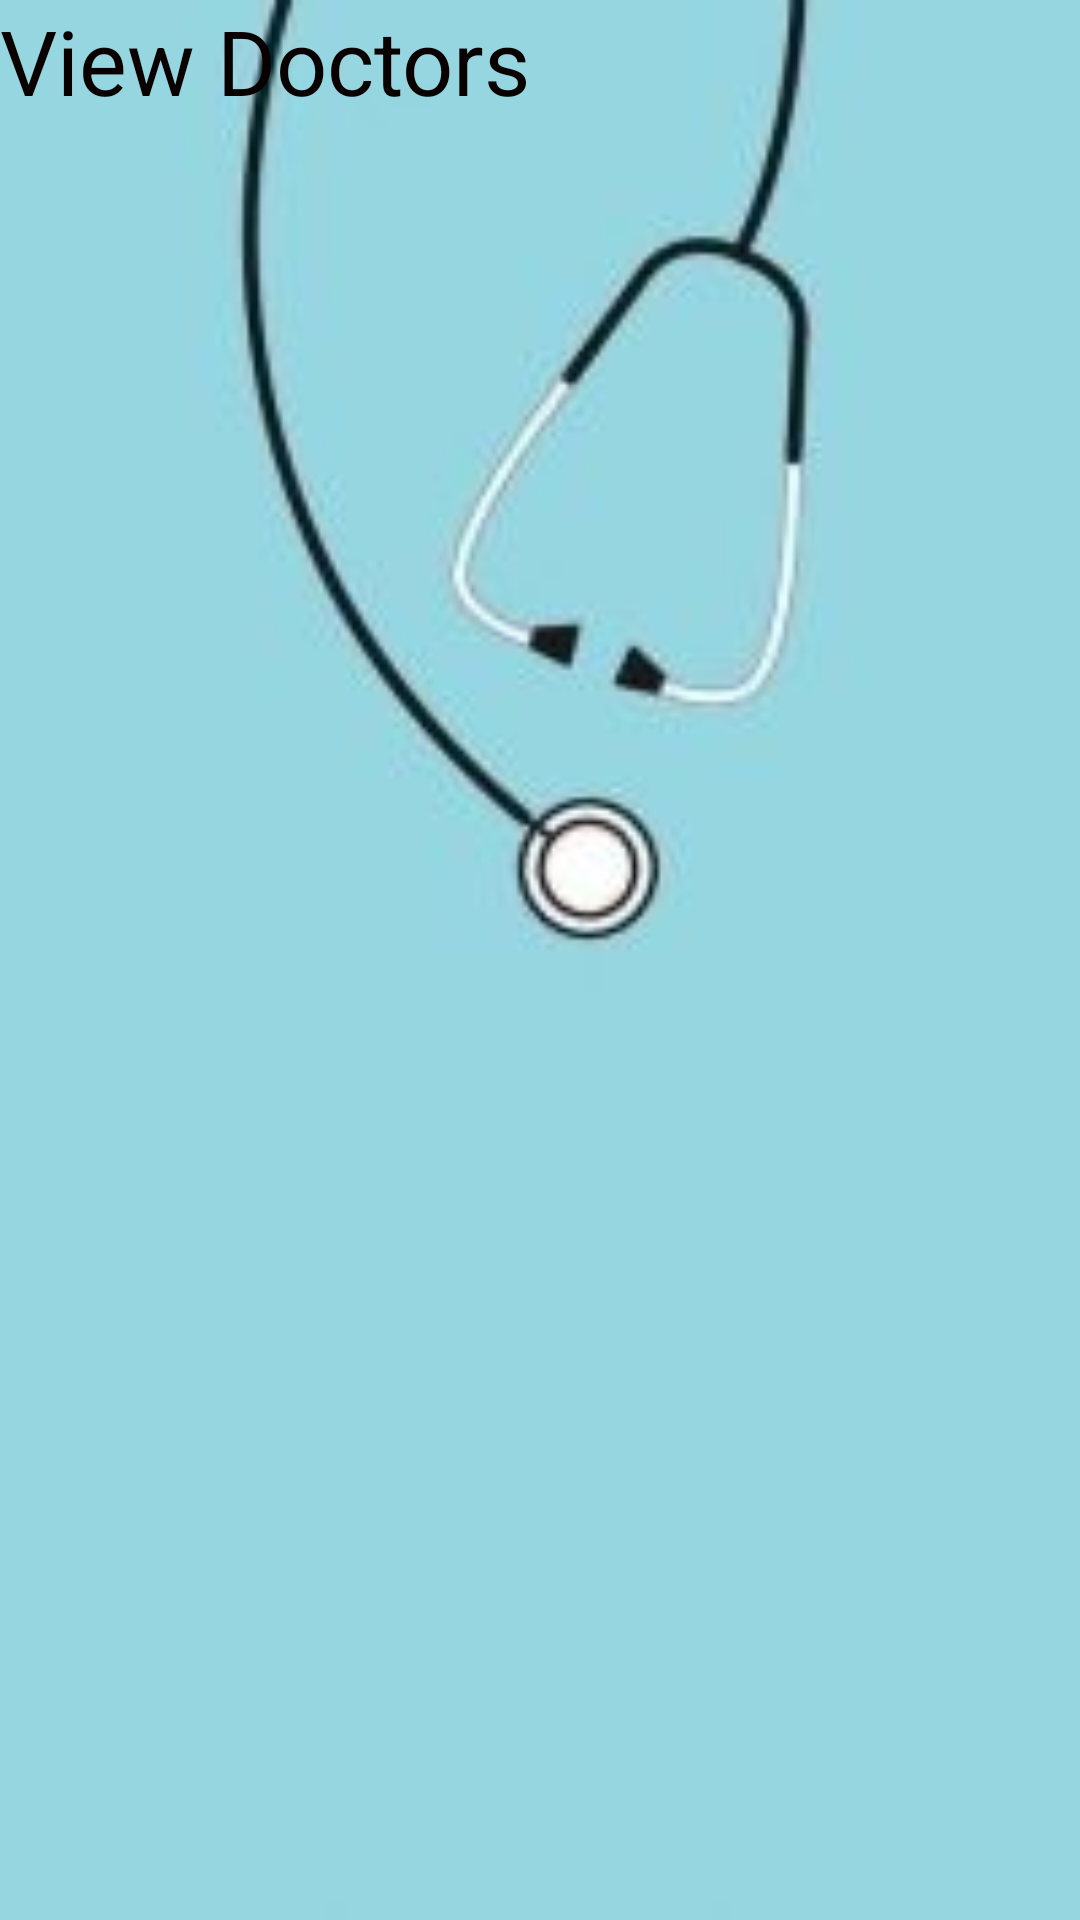

Reconstruct the res/layout file that produces this screen, plus the resources it refers to.
<!-- AndroidManifest.xml: application theme Theme.MedicalDelivery -->
<!-- res/layout/activity_user_view_doctors.xml -->
<?xml version="1.0" encoding="utf-8"?>
<LinearLayout xmlns:android="http://schemas.android.com/apk/res/android"
    xmlns:app="http://schemas.android.com/apk/res-auto"
    xmlns:tools="http://schemas.android.com/tools"
    android:layout_width="match_parent"
    android:layout_height="match_parent"
    android:background="@drawable/medd"
    android:orientation="vertical"
    tools:context=".UserViewDoctors">

    <TextView
        android:id="@+id/textView4"
        android:layout_width="wrap_content"
        android:layout_height="wrap_content"
        android:textColor="#090000"
        android:textSize="30dp"
        android:text="View Doctors" />

    <ListView
        android:id="@+id/lvview"
        android:layout_width="match_parent"
        android:layout_height="match_parent"
        android:layout_marginTop="20dp"/>

</LinearLayout>
<!-- resources referenced by this layout -->
<resources>
  <!-- drawable medd: jpg bitmap (drawable, 4229 bytes) -->
</resources>
